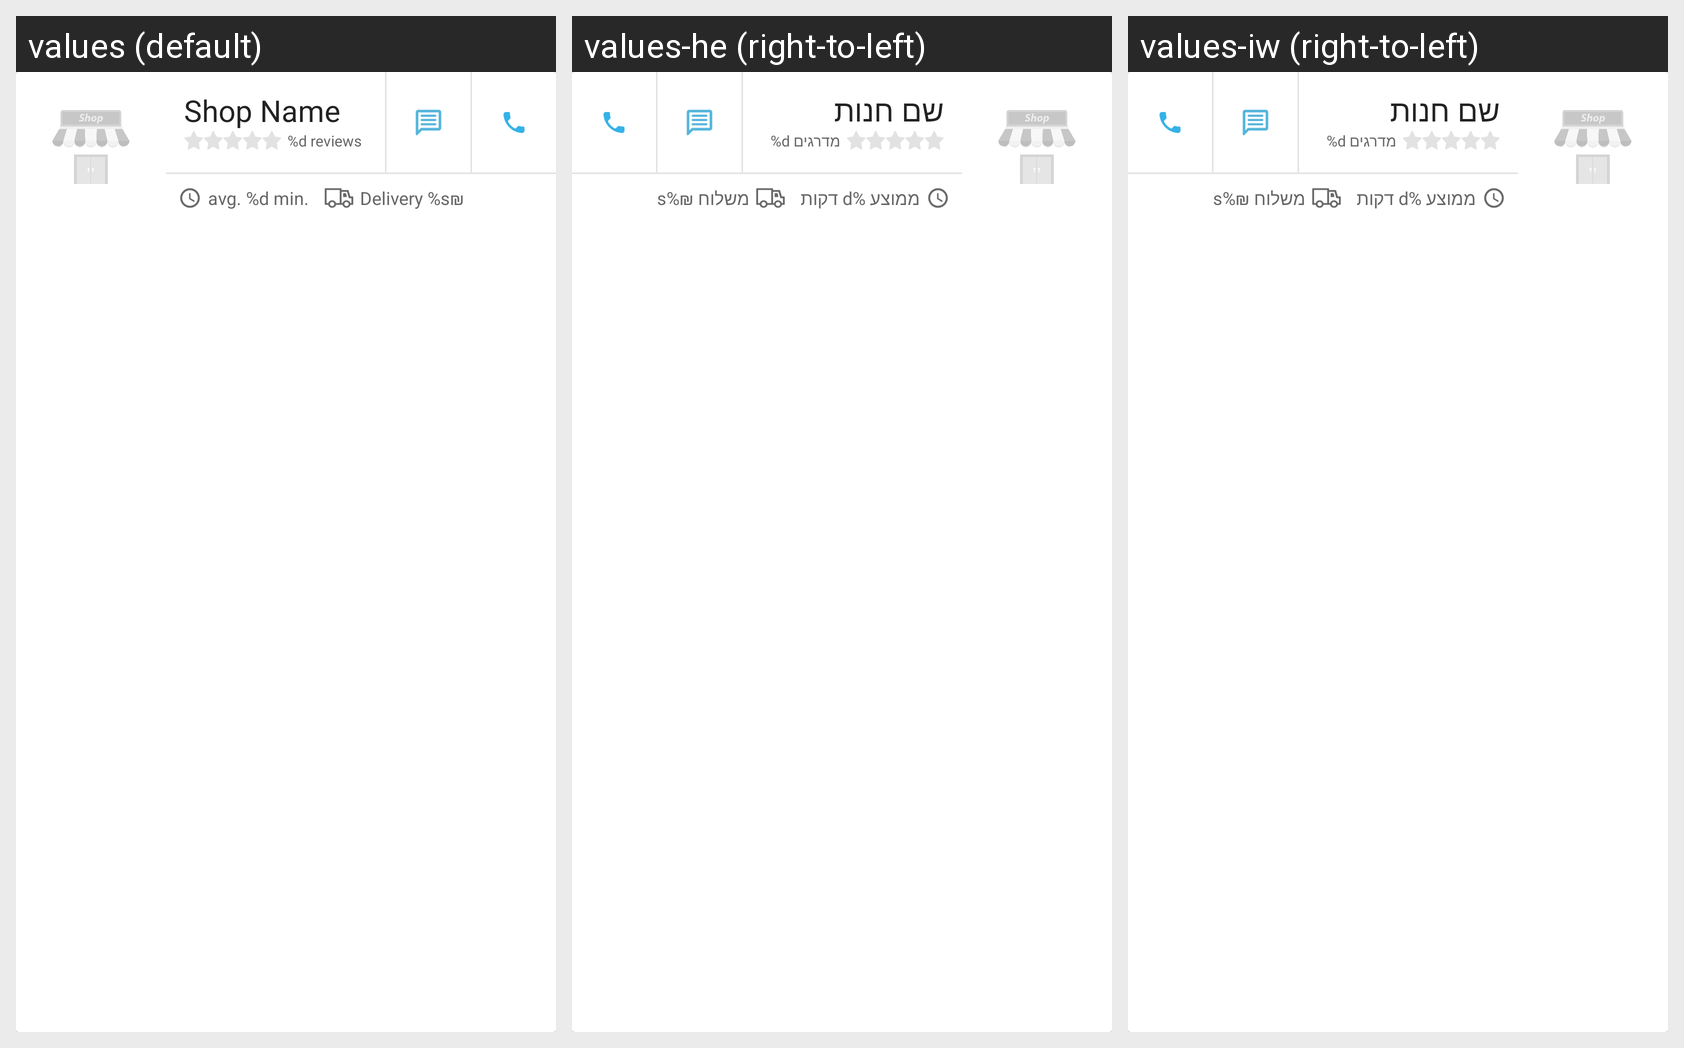

The same Android screen rendered under several of its app's locales, left to right. List the strings drawn on it with the default value and each locale's translation.
Android screen res/layout/store_header.xml rendered under 3 locales, left to right: values (default), values-he (right-to-left), values-iw (right-to-left). Device: Nexus 5 (rendered at 1080×1920; each locale shown at half size, 540×960, under a caption strip naming it); theme AppTheme.
Strings drawn on this screen, with the default value and each locale's value (text and hints the layout hard-codes, and strings that could not be matched under every locale, appear in the picture but are not listed):

shop_name
  values: Shop Name
  values-he: שם חנות
  values-iw: שם חנות

number_of_reviews
  values: %d reviews
  values-he: %d מדרגים
  values-iw: %d מדרגים

avg_eta
  values: avg. %d min.
  values-he: ממוצע %d דקות
  values-iw: ממוצע %d דקות

delivery_price_with_value
  values: Delivery %s₪
  values-he: משלוח ₪%s
  values-iw: משלוח ₪%s
